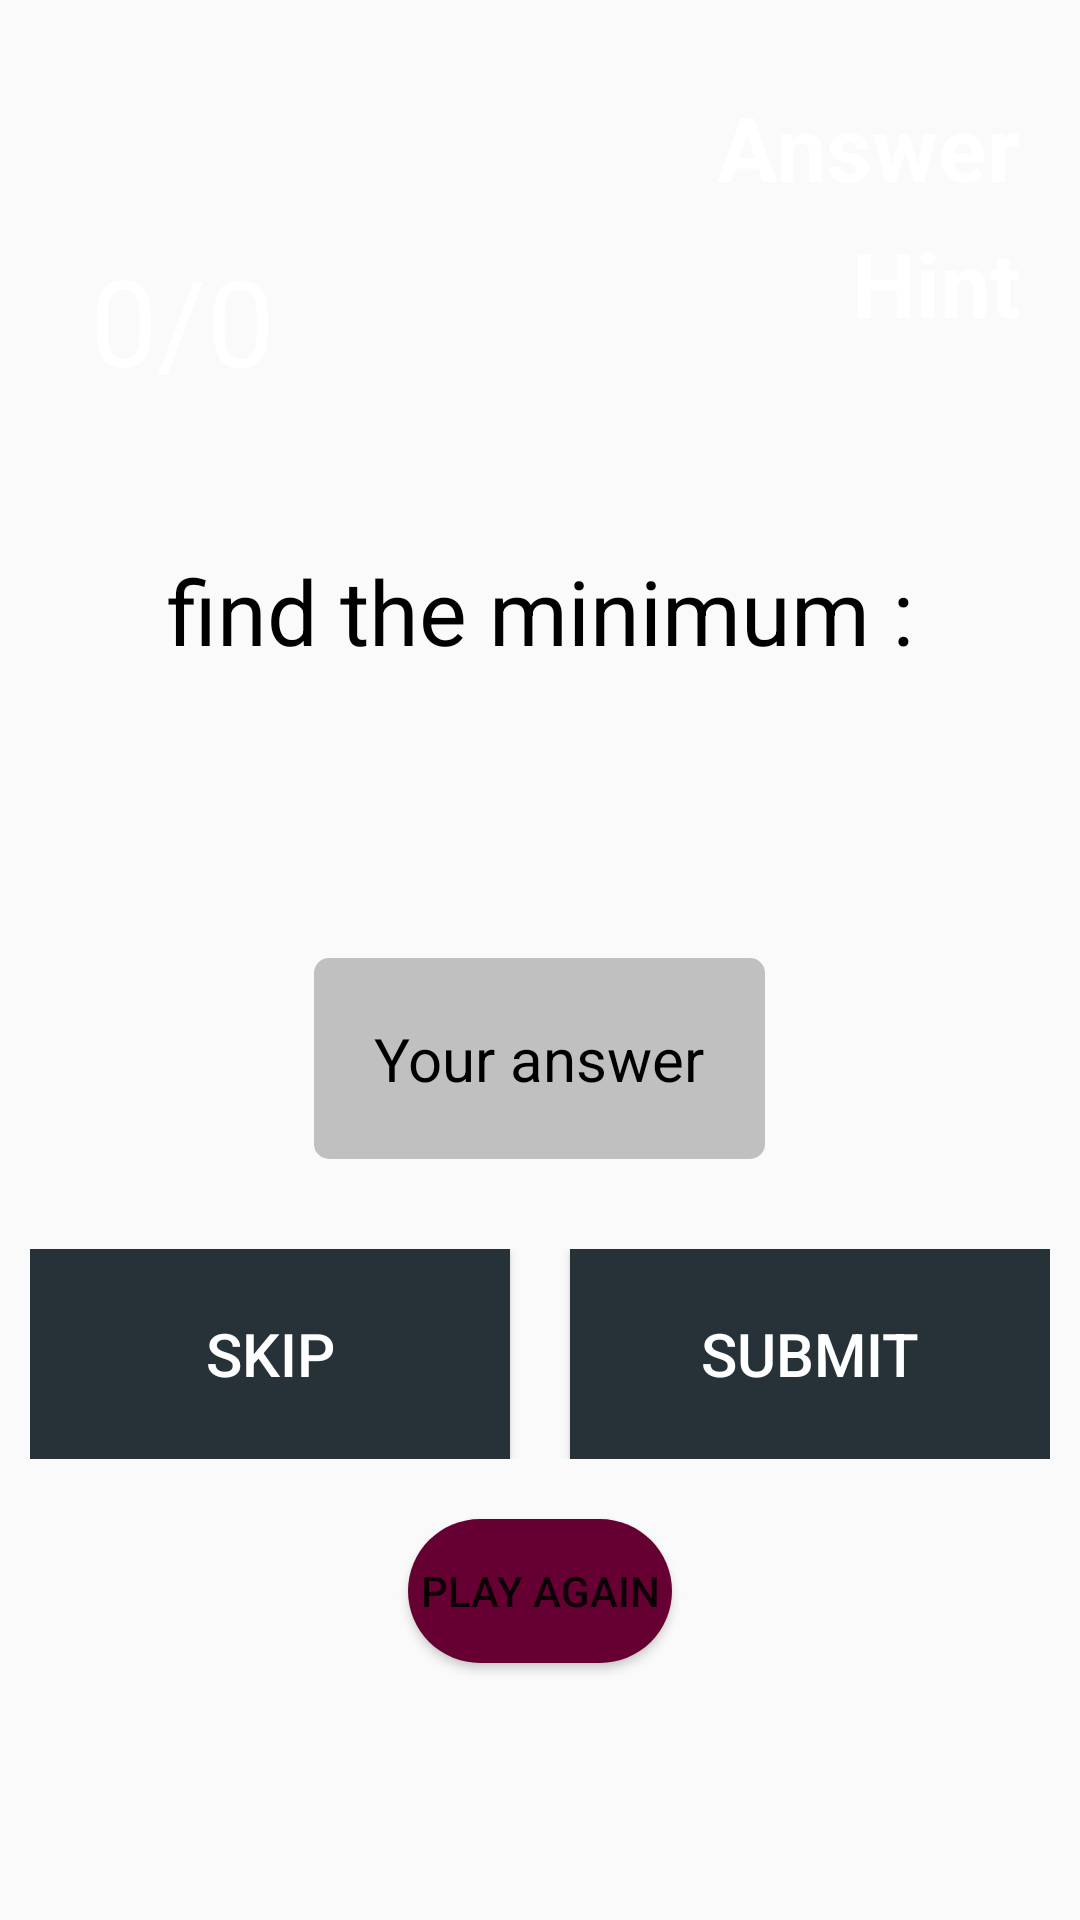

Android layout source for this screen:
<!-- AndroidManifest.xml: application theme Theme.MathsClub -->
<!-- res/layout/activity_challenge_friend.xml -->
<?xml version="1.0" encoding="utf-8"?>
<androidx.constraintlayout.widget.ConstraintLayout
    xmlns:android="http://schemas.android.com/apk/res/android"
    xmlns:app="http://schemas.android.com/apk/res-auto"
    xmlns:tools="http://schemas.android.com/tools"
    android:layout_width="match_parent"
    android:id="@+id/ml"
    android:layout_height="match_parent"
    tools:context=".ActivityChallengeFriend">

    <LinearLayout
        android:layout_width="wrap_content"
        android:layout_height="wrap_content"
        android:layout_marginTop="200dp"
        android:orientation="vertical"
        app:layout_constraintBottom_toBottomOf="parent"
        app:layout_constraintEnd_toEndOf="parent"
        app:layout_constraintHorizontal_bias="0.5"
        app:layout_constraintStart_toStartOf="parent"
        app:layout_constraintTop_toTopOf="parent">

        <Button
            android:id="@+id/goButton"
            android:layout_width="wrap_content"
            android:layout_height="wrap_content"
            android:layout_gravity="center"
            android:layout_marginTop="20dp"
            android:textColor="@color/white"
            android:visibility="invisible"
            android:layout_marginBottom="309dp"
            android:backgroundTint="@color/red"
            android:padding="10dp"
            android:text="GO!"
            android:textSize="60sp" />


    </LinearLayout>

    <LinearLayout
        android:id="@+id/gameLayout"
        android:layout_width="match_parent"
        android:layout_height="match_parent"
        app:layout_constraintEnd_toEndOf="parent"
        android:orientation="vertical"
        app:layout_constraintStart_toStartOf="parent"
        app:layout_constraintTop_toTopOf="parent">

        <LinearLayout
            android:layout_width="match_parent"
            android:layout_height="wrap_content"
            android:background="@drawable/rtc"
            android:orientation="horizontal">


            <LinearLayout
                android:layout_width="wrap_content"
                android:layout_height="wrap_content"
                android:layout_marginStart="20dp"
                android:layout_marginTop="10dp"
                android:orientation="vertical">

                <ImageView
                    android:layout_width="50dp"
                    android:layout_height="50dp"
                    android:layout_marginTop="10dp"
                    android:layout_marginEnd="19dp"
                    android:background="@drawable/tphy" />


                <TextView
                    android:id="@+id/scoreTextView"
                    android:layout_width="wrap_content"
                    android:layout_height="wrap_content"
                    android:layout_marginEnd="15dp"
                    android:padding="10dp"
                    android:text="0/0"
                    android:textColor="@color/white"
                    android:textSize="40sp" />

            </LinearLayout>

            <LinearLayout
                android:layout_width="match_parent"
                android:layout_height="match_parent"
                android:layout_gravity="end"
                android:orientation="vertical">


                <LinearLayout
                    android:layout_width="match_parent"
                    android:layout_height="match_parent"
                    android:gravity="end"
                    android:layout_marginEnd="20dp"
                    android:orientation="vertical">


                    <TextView
                        android:id="@+id/answer"
                        android:layout_width="wrap_content"
                        android:layout_height="0dp"
                        android:layout_weight="1"
                        android:text="Answer"
                        android:onClick="showHintAndAnswer"
                        android:textSize="30sp"
                        android:textStyle="bold"
                        android:textColor="@color/white"
                        android:gravity="bottom"/>


                    <TextView
                        android:id="@+id/hint"
                        android:layout_width="wrap_content"
                        android:layout_height="0dp"
                        android:layout_weight="1"
                        android:layout_marginTop="5dp"
                        android:text="Hint"
                        android:textSize="30sp"
                        android:textStyle="bold"
                        android:onClick="showHintAndAnswer"
                        android:textColor="@color/white" />


                </LinearLayout>



            </LinearLayout>

        </LinearLayout>


        <TextView
            android:id="@+id/questiontxt"
            android:layout_width="match_parent"
            android:layout_height="wrap_content"
            android:textSize="30sp"
            android:text="find the minimum :"
            android:layout_marginTop="40dp"
            android:layout_marginStart="20dp"
            android:layout_marginEnd="20dp"
            android:textColor="@color/black"
            android:textAlignment="center"/>


        <LinearLayout
            android:id="@+id/linearlayout2"
            android:layout_width="match_parent"
            android:layout_height="match_parent"
            android:layout_marginStart="10dp"
            android:gravity="center"
            android:layout_marginBottom="10dp"
            android:layout_marginTop="20dp"
            android:layout_marginEnd="10dp"
            android:orientation="vertical">

            <EditText
                android:id="@+id/nextSequenceNumber"
                android:layout_width="wrap_content"
                android:layout_height="wrap_content"
                android:hint="Your answer"
                android:textSize="20sp"
                android:paddingTop="20dp"
                android:paddingBottom="20dp"
                android:background="@drawable/edittext_bg"
                android:paddingRight="20dp"
                android:paddingLeft="20dp"
                android:textColor="@color/black"
                android:textColorHint="@color/black"/>


            <LinearLayout
                android:layout_width="match_parent"
                android:gravity="center"
                android:layout_marginTop="30dp"
                android:layout_height="wrap_content"
                android:orientation="horizontal">

                <Button
                    android:id="@+id/skip"
                    android:layout_width="0dp"
                    android:layout_weight="1"
                    android:layout_height="70dp"
                    android:text="skip"
                    android:textColor="@color/white"
                    android:textSize="20sp"
                    android:background="@color/red"
                    android:layout_marginEnd="20dp"
                    android:onClick="chooseAnswer"/>

                <Button
                    android:id="@+id/submit"
                    android:layout_width="0dp"
                    android:layout_weight="1"
                    android:layout_height="70dp"
                    android:text="submit"
                    android:textSize="20sp"
                    android:textColor="@color/white"
                    android:background="@color/red"
                    android:onClick="chooseAnswer"/>

            </LinearLayout>

            <Button
                android:id="@+id/playAgainButton"
                android:layout_width="wrap_content"
                android:layout_height="wrap_content"
                android:text="play again"
                android:layout_marginTop="20dp"
                android:background="@drawable/round_the_corner"
                android:onClick="playAgain"/>


        </LinearLayout>


    </LinearLayout>

</androidx.constraintlayout.widget.ConstraintLayout>
<!-- resources referenced by this layout -->
<resources>
  <color name="black">#FF000000</color>
  <color name="red">#263238</color>
  <color name="white">#FFFFFFFF</color>
  <!-- drawable edittext_bg (drawable) -->
  <?xml version="1.0" encoding="utf-8"?>
  <shape
      xmlns:android="http://schemas.android.com/apk/res/android">
      <corners android:radius="5dp"/>
      <solid android:color="#C0C0C0"/>
  </shape>
  <!-- drawable round_the_corner (drawable) -->
  <?xml version="1.0" encoding="utf-8"?>
  <shape
      xmlns:android="http://schemas.android.com/apk/res/android">
      <corners android:radius="30dp"/>
      <solid android:color="#660033"/>
  </shape>
  <style name="Theme.MathsClub" parent="Theme.AppCompat.Light.NoActionBar">
          
          <item name="colorPrimary">@color/red</item>
          <item name="colorPrimaryVariant">@color/purple_500</item>
          <item name="colorOnPrimary">@color/white</item>
          
          <item name="colorSecondary">@color/teal_200</item>
          <item name="colorSecondaryVariant">@color/teal_700</item>
          <item name="colorOnSecondary">@color/black</item>
          
          <item name="android:statusBarColor" tools:targetApi="l">?attr/colorPrimaryVariant</item>
          
      </style>
  <color name="purple_500">#000a12</color>
  <color name="teal_200">#FF03DAC5</color>
  <color name="teal_700">#FF018786</color>
</resources>
